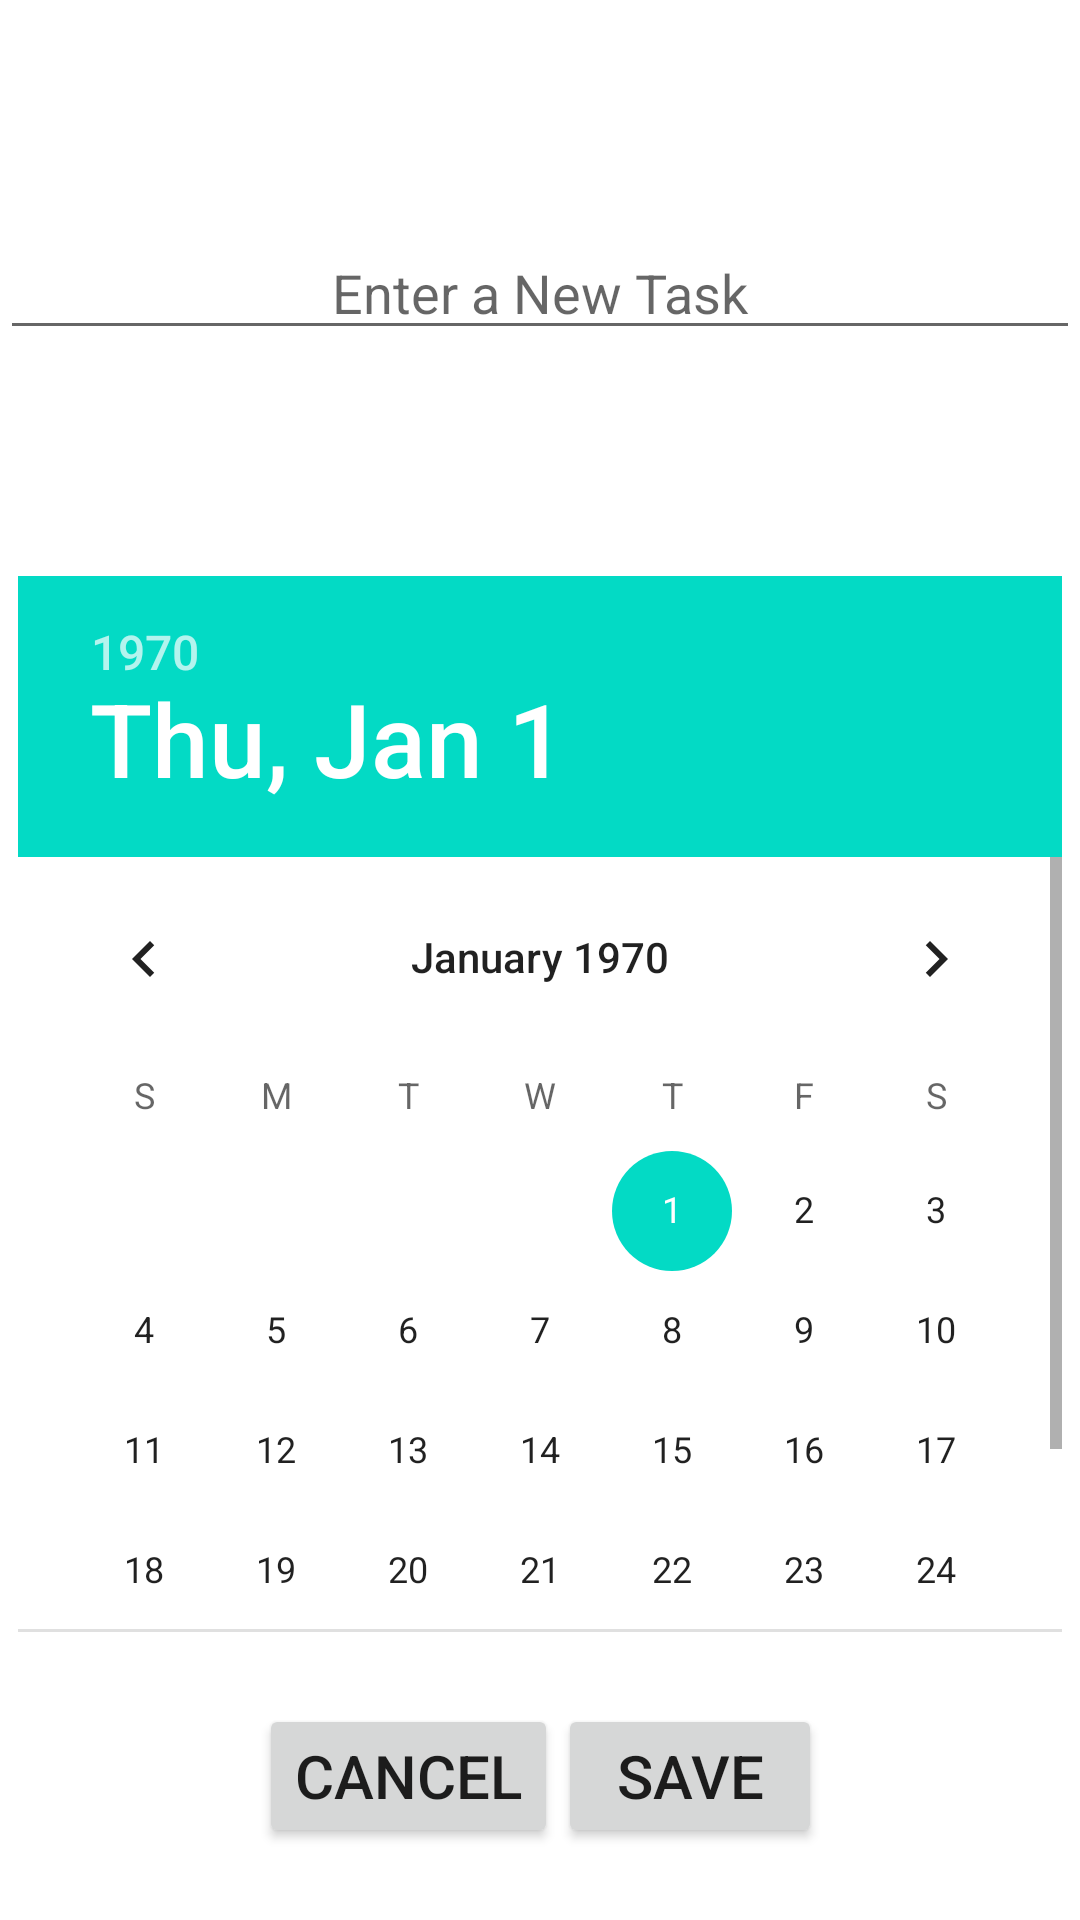

Layout XML and referenced resources for this Android screen:
<!-- AndroidManifest.xml: application theme Theme.YWCA_ToDo_F22 -->
<!-- res/layout/addtodo_fragment.xml -->
<?xml version="1.0" encoding="utf-8"?>
<androidx.constraintlayout.widget.ConstraintLayout
    xmlns:android="http://schemas.android.com/apk/res/android"
    xmlns:app="http://schemas.android.com/apk/res-auto"
    android:layout_width="match_parent"
    android:layout_height="match_parent">

    <FrameLayout
        android:id="@+id/fragmentContanier"
        android:layout_width="match_parent"
        android:layout_height="match_parent"
        app:layout_constraintBottom_toBottomOf="parent"
        app:layout_constraintEnd_toEndOf="parent"
        app:layout_constraintStart_toStartOf="parent"
        app:layout_constraintTop_toTopOf="parent">

<androidx.constraintlayout.widget.ConstraintLayout
    android:layout_width="match_parent"
    android:layout_height="match_parent">


    <EditText
        android:id="@+id/fadd_task"
        android:layout_width="match_parent"
        android:layout_height="wrap_content"
        android:gravity="center"
        android:hint="@string/enter_a_new_task"
        app:layout_constraintBottom_toTopOf="@+id/guideline2"
        app:layout_constraintEnd_toEndOf="parent"
        app:layout_constraintHorizontal_bias="0.0"
        app:layout_constraintStart_toStartOf="parent"
        app:layout_constraintTop_toTopOf="parent"
        app:layout_constraintVertical_bias="0.5" />

    <DatePicker
        android:id="@+id/fadd_date"
        android:layout_width="wrap_content"
        android:layout_height="0dp"
        android:datePickerMode="calendar"
        app:layout_constraintBottom_toBottomOf="@id/guideline3"
        app:layout_constraintEnd_toEndOf="parent"
        app:layout_constraintHorizontal_bias="0.49"
        app:layout_constraintStart_toStartOf="parent"
        app:layout_constraintTop_toTopOf="@id/guideline2" />


    <Button
        android:id="@+id/fadd_save"
        android:layout_width="wrap_content"
        android:layout_height="wrap_content"
        android:text="@string/save"
        android:textSize="20sp"
        app:layout_constraintBottom_toBottomOf="parent"
        app:layout_constraintEnd_toEndOf="parent"
        app:layout_constraintStart_toEndOf="@id/fadd_cancel"
        app:layout_constraintTop_toBottomOf="@id/guideline3"

        />

    <Button
        android:id="@+id/fadd_cancel"
        android:layout_width="wrap_content"
        android:layout_height="wrap_content"
        android:text="@string/cancel"
        android:textSize="20sp"
        app:layout_constraintBottom_toBottomOf="parent"
        app:layout_constraintEnd_toStartOf="@id/fadd_save"
        app:layout_constraintHorizontal_chainStyle="packed"
        app:layout_constraintStart_toStartOf="parent"
        app:layout_constraintTop_toBottomOf="@id/guideline3" />


    <androidx.constraintlayout.widget.Guideline
        android:id="@+id/guideline2"
        android:layout_width="wrap_content"
        android:layout_height="wrap_content"
        android:orientation="horizontal"
        app:layout_constraintGuide_percent="0.3" />

    <androidx.constraintlayout.widget.Guideline
        android:id="@+id/guideline3"
        android:layout_width="wrap_content"
        android:layout_height="wrap_content"
        android:orientation="horizontal"
        app:layout_constraintGuide_percent="0.85" />

</androidx.constraintlayout.widget.ConstraintLayout>
    </FrameLayout>
</androidx.constraintlayout.widget.ConstraintLayout>
<!-- resources referenced by this layout -->
<resources>
  <string name="cancel">Cancel</string>
  <string name="enter_a_new_task">Enter a New Task</string>
  <string name="save">Save</string>
  <style name="Theme.YWCA_ToDo_F22" parent="Theme.MaterialComponents.DayNight.DarkActionBar">
          
          <item name="colorPrimary">@color/purple_500</item>
          <item name="colorPrimaryVariant">@color/purple_700</item>
          <item name="colorOnPrimary">@color/white</item>
          
          <item name="colorSecondary">@color/teal_200</item>
          <item name="colorSecondaryVariant">@color/teal_700</item>
          <item name="colorOnSecondary">@color/black</item>
          
          <item name="android:statusBarColor" tools:targetApi="l">?attr/colorPrimaryVariant</item>
          
      </style>
  <color name="purple_500">#ffffff</color>
  <color name="purple_700">#FF0000</color>
  <color name="white">#FFFFFFFF</color>
  <color name="teal_200">#00FF00</color>
  <color name="teal_700">#FF018786</color>
  <color name="black">#FF000000</color>
</resources>
